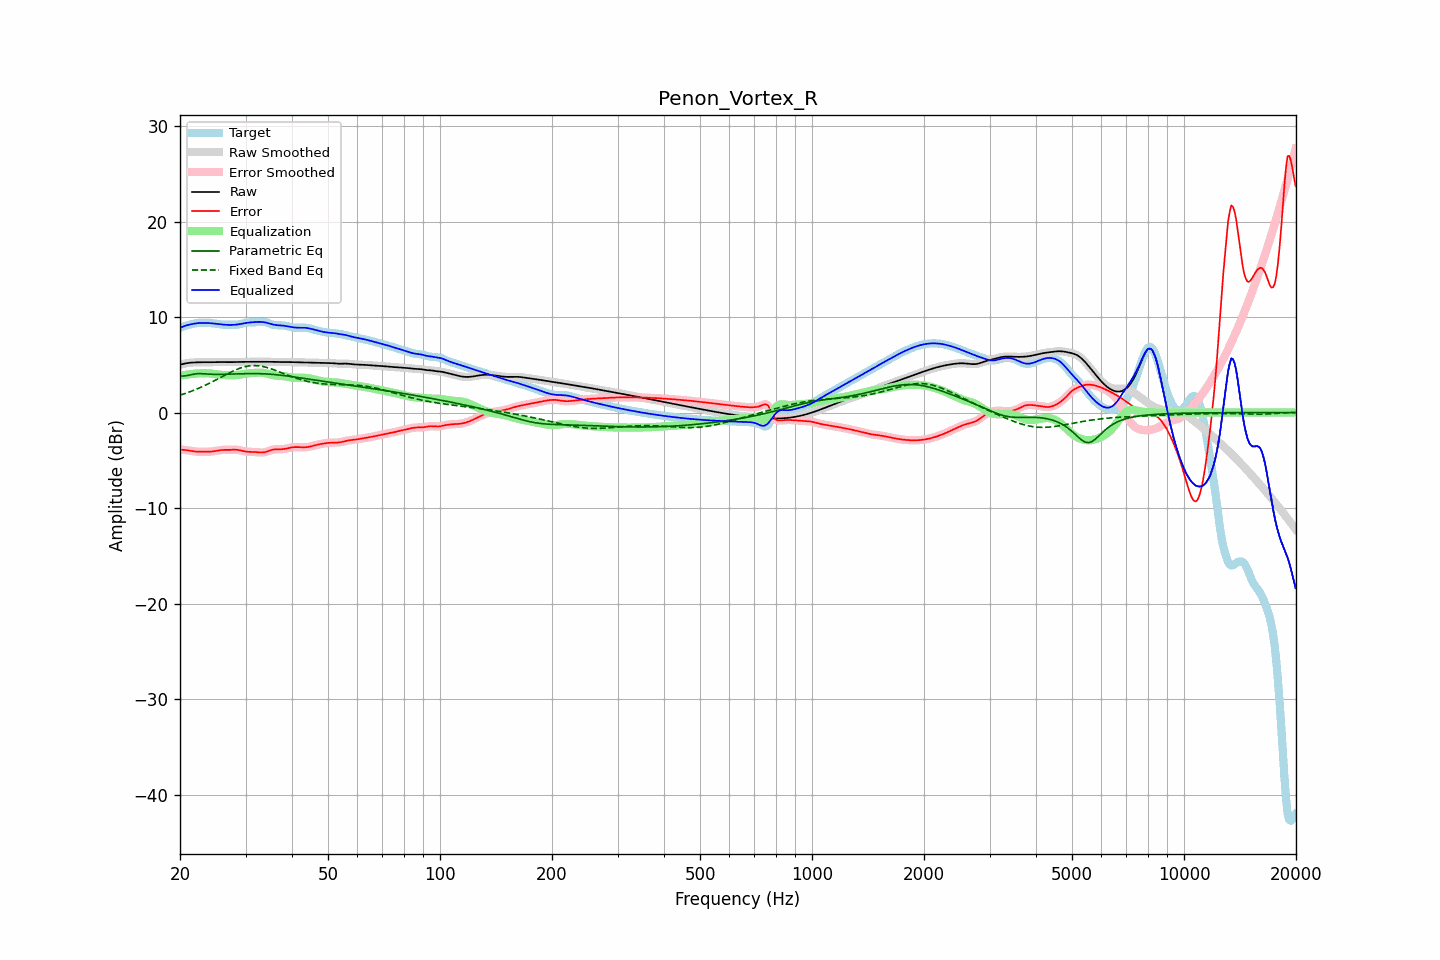

The file beside this chart, header and first rows:
frequency, raw, error, smoothed, error_smoothed, equalization, parametric_eq, fixed_band_eq, equalized_raw, equalized_smoothed, target
20.00, 5.00, -3.89, 5.00, -3.89, 3.87, 3.79, 1.82, 8.87, 8.87, 8.89
20.20, 5.05, -3.90, 5.05, -3.90, 3.89, 3.81, 1.87, 8.94, 8.94, 8.94
20.40, 5.09, -3.91, 5.09, -3.91, 3.92, 3.82, 1.92, 9.00, 9.00, 8.99
20.61, 5.13, -3.92, 5.12, -3.92, 3.94, 3.84, 1.98, 9.06, 9.06, 9.05
20.81, 5.16, -3.94, 5.16, -3.94, 3.96, 3.86, 2.04, 9.12, 9.12, 9.10
21.02, 5.18, -3.97, 5.19, -3.97, 3.98, 3.89, 2.10, 9.17, 9.17, 9.15
21.23, 5.21, -4.00, 5.21, -4.00, 4.00, 3.92, 2.16, 9.21, 9.21, 9.20
21.44, 5.22, -4.02, 5.22, -4.02, 4.02, 3.96, 2.22, 9.25, 9.25, 9.25
21.66, 5.23, -4.05, 5.23, -4.05, 4.05, 3.99, 2.29, 9.28, 9.28, 9.29
21.87, 5.24, -4.08, 5.24, -4.08, 4.07, 4.03, 2.36, 9.31, 9.31, 9.32
22.09, 5.25, -4.09, 5.25, -4.09, 4.09, 4.06, 2.42, 9.34, 9.34, 9.34
22.31, 5.26, -4.10, 5.26, -4.10, 4.10, 4.07, 2.50, 9.36, 9.36, 9.36
22.54, 5.26, -4.11, 5.26, -4.11, 4.11, 4.08, 2.57, 9.37, 9.37, 9.37
22.76, 5.26, -4.11, 5.26, -4.11, 4.11, 4.07, 2.64, 9.38, 9.38, 9.38
22.99, 5.27, -4.11, 5.27, -4.11, 4.12, 4.06, 2.72, 9.38, 9.38, 9.38
23.22, 5.27, -4.11, 5.27, -4.11, 4.12, 4.05, 2.80, 9.38, 9.38, 9.38
23.45, 5.27, -4.11, 5.27, -4.11, 4.11, 4.04, 2.88, 9.38, 9.38, 9.37
23.69, 5.26, -4.11, 5.26, -4.11, 4.11, 4.03, 2.96, 9.37, 9.37, 9.37
23.92, 5.26, -4.10, 5.26, -4.10, 4.10, 4.02, 3.04, 9.36, 9.36, 9.37
24.16, 5.27, -4.09, 5.27, -4.09, 4.09, 4.01, 3.13, 9.35, 9.35, 9.36
24.40, 5.27, -4.08, 5.27, -4.08, 4.07, 4.00, 3.21, 9.34, 9.34, 9.35
24.65, 5.27, -4.06, 5.27, -4.06, 4.05, 4.00, 3.30, 9.32, 9.32, 9.33
24.89, 5.28, -4.03, 5.28, -4.03, 4.02, 3.99, 3.39, 9.30, 9.30, 9.31
25.14, 5.28, -4.00, 5.28, -4.00, 4.00, 3.99, 3.48, 9.28, 9.28, 9.28
25.39, 5.28, -3.96, 5.28, -3.97, 3.97, 3.99, 3.57, 9.26, 9.26, 9.25
25.65, 5.28, -3.94, 5.28, -3.94, 3.95, 3.99, 3.65, 9.24, 9.24, 9.22
25.91, 5.28, -3.92, 5.28, -3.92, 3.94, 4.00, 3.74, 9.22, 9.22, 9.20
26.16, 5.28, -3.91, 5.28, -3.92, 3.92, 4.00, 3.83, 9.20, 9.20, 9.19
26.43, 5.27, -3.91, 5.27, -3.91, 3.91, 4.00, 3.92, 9.19, 9.19, 9.19
26.69, 5.27, -3.91, 5.27, -3.91, 3.91, 4.01, 4.01, 9.18, 9.18, 9.19
26.96, 5.27, -3.92, 5.27, -3.91, 3.90, 4.01, 4.10, 9.17, 9.17, 9.19
27.23, 5.27, -3.91, 5.27, -3.91, 3.90, 4.02, 4.18, 9.17, 9.17, 9.19
27.50, 5.28, -3.90, 5.28, -3.90, 3.90, 4.02, 4.26, 9.17, 9.17, 9.18
27.77, 5.28, -3.90, 5.28, -3.90, 3.90, 4.03, 4.34, 9.18, 9.18, 9.18
28.05, 5.29, -3.89, 5.29, -3.89, 3.90, 4.03, 4.42, 9.19, 9.19, 9.18
28.33, 5.29, -3.90, 5.29, -3.90, 3.91, 4.04, 4.49, 9.21, 9.21, 9.19
28.62, 5.30, -3.91, 5.30, -3.91, 3.93, 4.05, 4.56, 9.23, 9.23, 9.21
28.90, 5.30, -3.94, 5.30, -3.94, 3.96, 4.05, 4.62, 9.25, 9.25, 9.24
29.19, 5.30, -3.98, 5.30, -3.98, 3.98, 4.06, 4.68, 9.28, 9.28, 9.28
29.48, 5.30, -4.02, 5.30, -4.02, 4.01, 4.06, 4.73, 9.32, 9.32, 9.32
29.78, 5.30, -4.06, 5.30, -4.06, 4.04, 4.07, 4.78, 9.35, 9.35, 9.36
30.08, 5.31, -4.09, 5.31, -4.09, 4.07, 4.07, 4.82, 9.38, 9.38, 9.40
30.38, 5.31, -4.11, 5.31, -4.11, 4.09, 4.07, 4.85, 9.40, 9.40, 9.42
30.68, 5.31, -4.12, 5.31, -4.12, 4.11, 4.07, 4.88, 9.42, 9.42, 9.43
30.99, 5.31, -4.12, 5.31, -4.12, 4.13, 4.08, 4.90, 9.44, 9.44, 9.44
31.30, 5.31, -4.13, 5.31, -4.13, 4.14, 4.08, 4.91, 9.45, 9.45, 9.44
31.61, 5.31, -4.13, 5.31, -4.13, 4.15, 4.08, 4.92, 9.46, 9.46, 9.45
31.93, 5.31, -4.14, 5.31, -4.14, 4.16, 4.08, 4.91, 9.47, 9.47, 9.46
32.24, 5.31, -4.16, 5.31, -4.16, 4.17, 4.07, 4.90, 9.48, 9.48, 9.47
32.57, 5.31, -4.17, 5.31, -4.17, 4.18, 4.07, 4.89, 9.49, 9.49, 9.49
32.89, 5.31, -4.19, 5.31, -4.19, 4.18, 4.07, 4.87, 9.49, 9.49, 9.50
33.22, 5.31, -4.19, 5.31, -4.19, 4.17, 4.06, 4.84, 9.48, 9.48, 9.50
33.55, 5.31, -4.18, 5.31, -4.18, 4.15, 4.05, 4.80, 9.46, 9.47, 9.49
33.89, 5.31, -4.15, 5.31, -4.14, 4.12, 4.05, 4.76, 9.44, 9.44, 9.46
34.23, 5.31, -4.10, 5.31, -4.10, 4.08, 4.04, 4.72, 9.40, 9.40, 9.41
34.57, 5.31, -4.04, 5.31, -4.04, 4.04, 4.03, 4.67, 9.35, 9.35, 9.35
34.92, 5.31, -3.97, 5.31, -3.98, 3.99, 4.01, 4.61, 9.30, 9.30, 9.28
35.27, 5.31, -3.92, 5.31, -3.92, 3.95, 4.00, 4.56, 9.25, 9.25, 9.23
35.62, 5.30, -3.88, 5.30, -3.88, 3.91, 3.99, 4.50, 9.21, 9.21, 9.18
35.97, 5.29, -3.86, 5.30, -3.86, 3.88, 3.97, 4.44, 9.18, 9.18, 9.15
... 635 more rows
